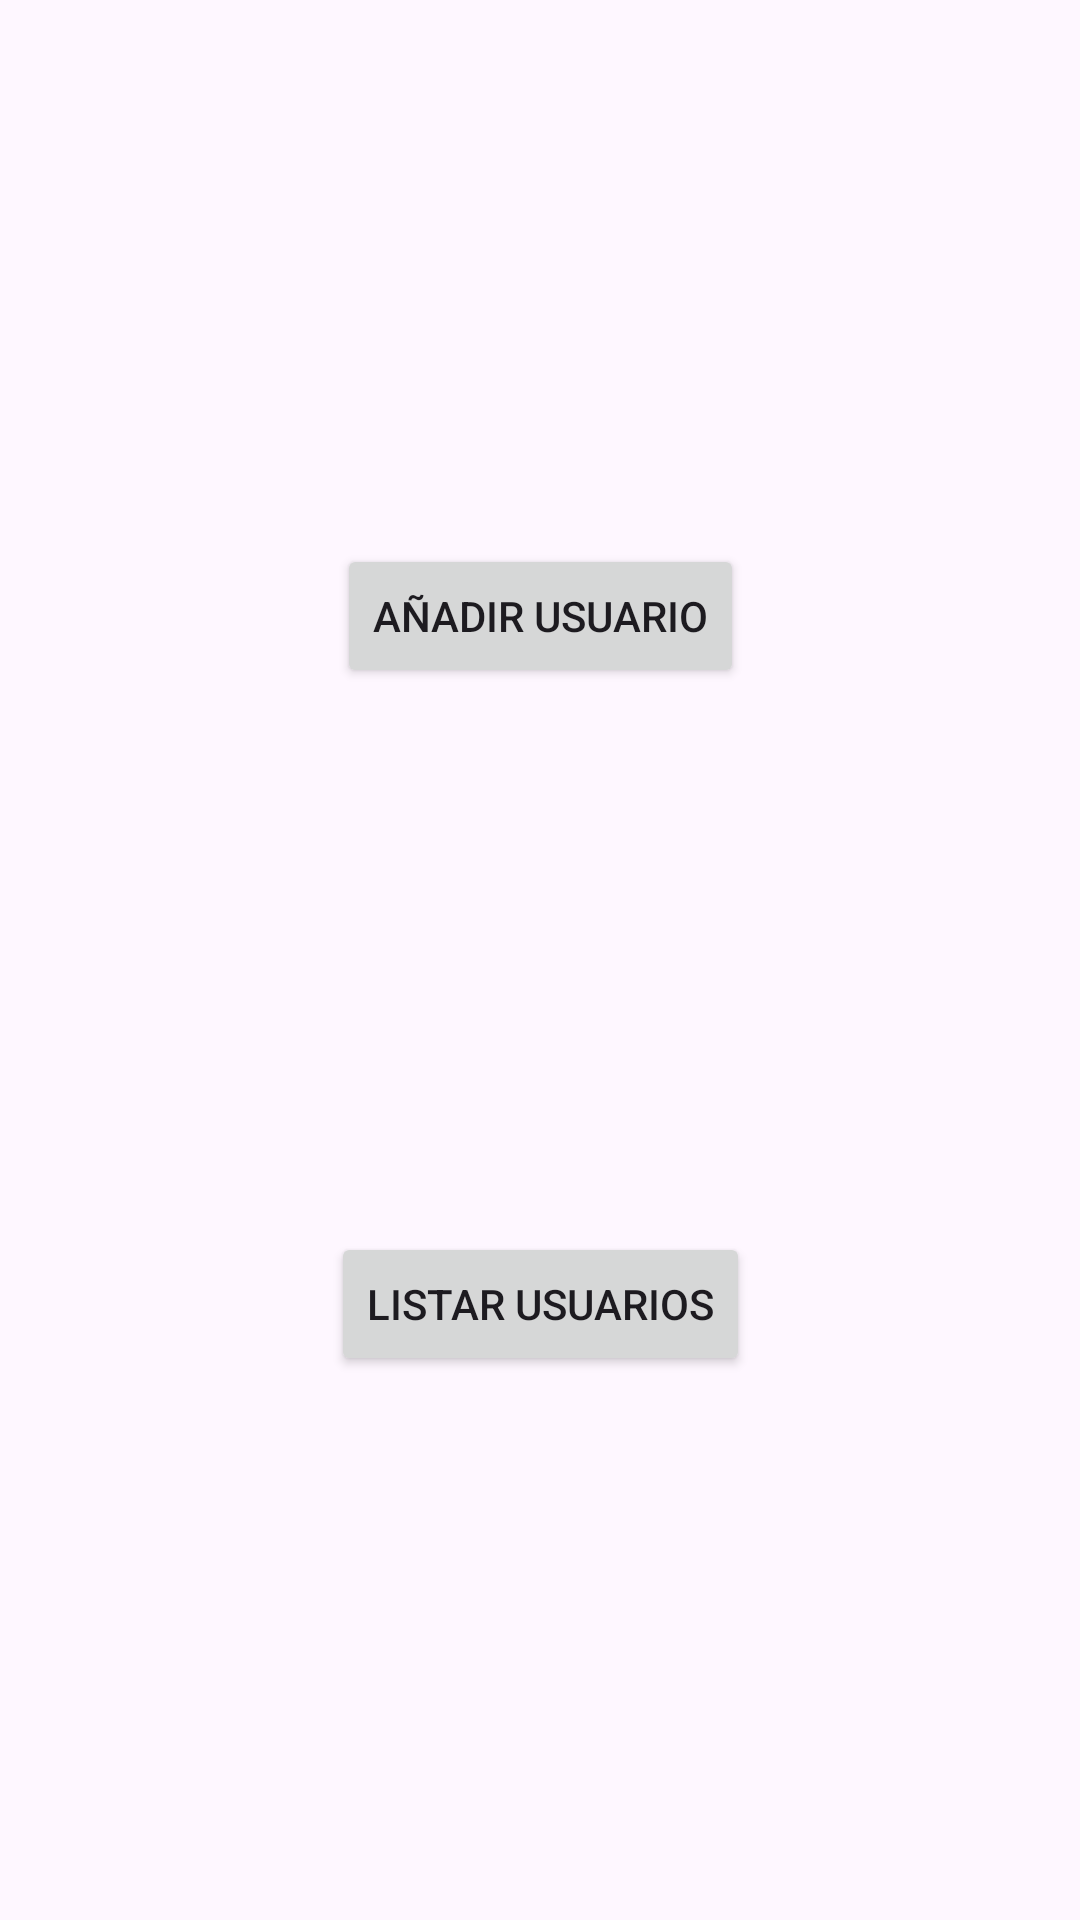

Reconstruct the res/layout file that produces this screen, plus the resources it refers to.
<!-- AndroidManifest.xml: application theme Theme.Practica802_Asensio_Sanchez_Alex -->
<!-- res/layout/activity_main.xml -->
<?xml version="1.0" encoding="utf-8"?>
<androidx.constraintlayout.widget.ConstraintLayout xmlns:android="http://schemas.android.com/apk/res/android"
    xmlns:app="http://schemas.android.com/apk/res-auto"
    xmlns:tools="http://schemas.android.com/tools"
    android:id="@+id/main"
    android:layout_width="match_parent"
    android:layout_height="match_parent"
    tools:context=".MainActivity">

    <Button
        android:id="@+id/buttonAñadir"
        android:layout_width="wrap_content"
        android:layout_height="wrap_content"
        android:text="@string/botonAñadir"
        app:layout_constraintTop_toTopOf="parent"
        app:layout_constraintStart_toStartOf="parent"
        app:layout_constraintEnd_toEndOf="parent"
        app:layout_constraintBottom_toTopOf="@id/buttonListar"
        />

    <Button
        android:id="@+id/buttonListar"
        android:layout_width="wrap_content"
        android:layout_height="wrap_content"
        android:text="@string/botonListar"
        app:layout_constraintTop_toBottomOf="@id/buttonAñadir"
        app:layout_constraintStart_toStartOf="parent"
        app:layout_constraintEnd_toEndOf="parent"
        app:layout_constraintBottom_toBottomOf="parent"/>
</androidx.constraintlayout.widget.ConstraintLayout>
<!-- resources referenced by this layout -->
<resources>
  <string name="botonListar">Listar usuarios</string>
  <style name="Theme.Practica802_Asensio_Sanchez_Alex" parent="Base.Theme.Practica802_Asensio_Sanchez_Alex" />
  <style name="Base.Theme.Practica802_Asensio_Sanchez_Alex" parent="Theme.Material3.DayNight.NoActionBar">
          
          
      </style>
</resources>
